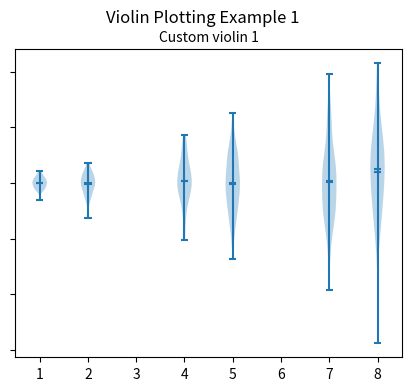

The script that saved this image:
import matplotlib.pyplot as plt
import numpy as np

np.random.seed(19680801)

fs = 10  
pos = [1, 2, 4, 5, 7, 8]
data = [np.random.normal(0, std, size=100) for std in pos]

fig, ax = plt.subplots(figsize=(5, 4))

ax.violinplot(data, pos, points=20, widths=0.3,
              showmeans=True, showextrema=True, showmedians=True)
ax.set_title('Custom violin 1', fontsize=fs)

ax.set_yticklabels([])

fig.suptitle("Violin Plotting Example 1")
plt.show()
